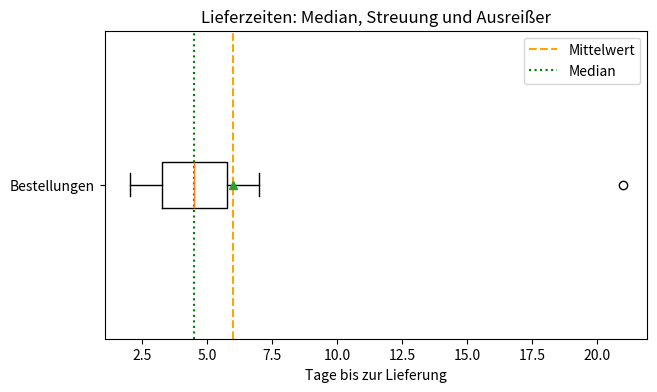
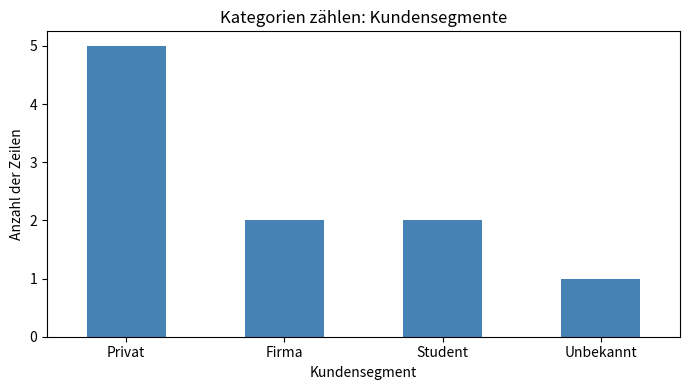
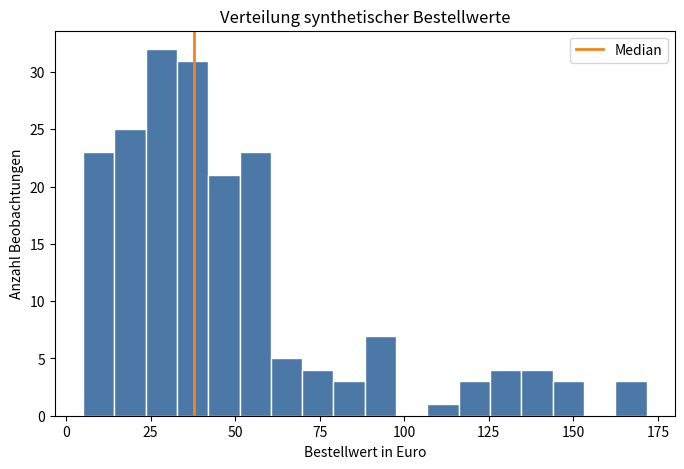
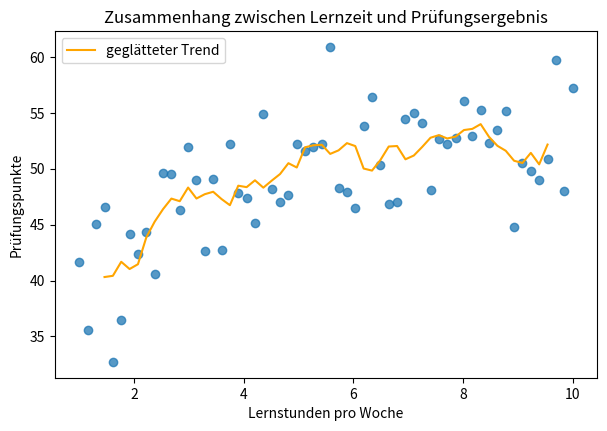
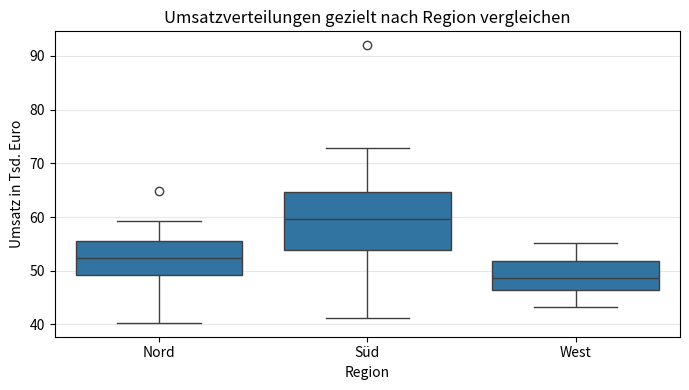
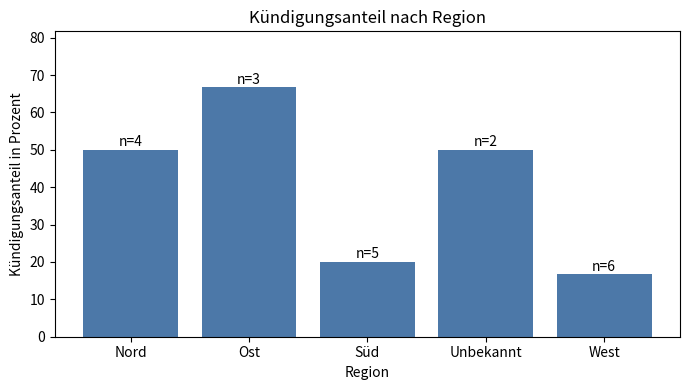
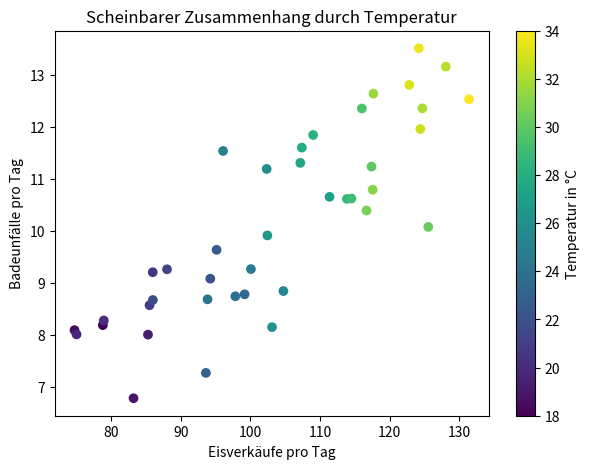
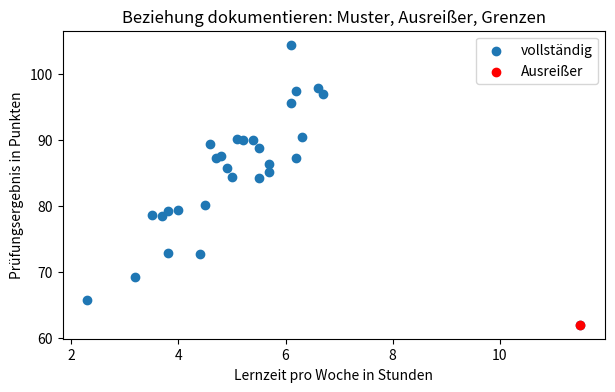

Source code (Python) for these figures, in order:
#@title Python-Code - Erster Tabellenüberblick

# Wir erstellen einen ersten kompakten Tabellenüberblick.
# Der Fokus liegt auf Struktur und Datentypen.
# Am Ende sehen wir zentrale Prüfhinweise.

import pandas as pd

# Kleine Beispieltabelle mit typischen EDA-Stolperstellen.
orders = pd.DataFrame(
    {
        "order_id": [101, 102, 103, 104, 105],
        "customer_group": ["Neu", "Stamm", "Neu", "Stamm", "Neu"],
        "order_value_eur": [49.9, 120.0, 0.0, 89.5, 250.0],
        "delivery_days": [3, 5, 0, 12, 4],
        "returned": ["Nein", "Ja", "Nein", "nein", "Nein"],
    }
)

# Diese Prüfung schützt vor einer leeren Tabelle.
if orders.shape[0] == 0 or orders.shape[1] == 0:
    raise ValueError("Die Beispieltabelle darf nicht leer sein.")

# Ein erster Überblick beginnt mit Größe und Spaltennamen.
print(f"Form: {orders.shape[0]} Zeilen, {orders.shape[1]} Spalten")
print("Spalten: " + ", ".join(orders.columns))

# Datentypen zeigen, wie pandas die Spalten interpretiert.
dtype_text = orders.dtypes.astype(str).to_dict()
print("Datentypen: " + str(dtype_text))

# Wenige Beispielzeilen reichen für eine erste Orientierung.
print("Erste drei Zeilen:")
print(orders.head(3).to_string(index=False))

# Ein kurzer Qualitätscheck markiert frühe Analysefragen.
missing_total = int(orders.isna().sum().sum())
zero_values = int((orders["order_value_eur"] == 0).sum())
returned_variants = orders["returned"].nunique()

# Die Zusammenfassung verbindet Struktur, Typen und Plausibilität.
print(f"Fehlende Werte gesamt: {missing_total}")
print(f"Bestellungen mit Warenwert 0 Euro: {zero_values}")
print(f"Schreibvarianten in returned: {returned_variants}")



#@title Python-Code - Kennzahlen gezielt vergleichen

# Wir vergleichen Kennzahlen für Lieferzeiten gezielt.
# Mittelwert und Median zeigen unterschiedliche Perspektiven.
# Die Grafik macht Ausreißer sofort sichtbar.

import pandas as pd
import matplotlib.pyplot as plt

# Diese kleine Tabelle enthält normale Werte und Ausreißer.
delivery_days = [2, 3, 3, 4, 4, 5, 5, 6, 7, 21]
orders = pd.DataFrame({"delivery_days": delivery_days})

# Eine einfache Prüfung verhindert leere Auswertungen.
if len(orders) == 0:
    raise ValueError("Die Tabelle enthält keine Zeilen.")

# Diese Kennzahlen fassen dieselbe Spalte unterschiedlich zusammen.
summary = orders["delivery_days"].agg(["mean", "median", "min", "max", "std"])
summary["range"] = summary["max"] - summary["min"]

# Quartile zeigen, wo die mittleren fünfzig Prozent liegen.
quartiles = orders["delivery_days"].quantile([0.25, 0.75])
summary["q1"] = quartiles.loc[0.25]
summary["q3"] = quartiles.loc[0.75]

# Die Ausgabe bleibt kurz und auf die Interpretation fokussiert.
print("Kennzahlen für Lieferzeiten in Tagen:")
print(summary.round(1).to_string())
print("Merke: Der Ausreißer erhöht den Mittelwert stärker als den Median.")

# Ein Boxplot verbindet Kennzahlen mit der sichtbaren Verteilung.
fig, ax = plt.subplots(figsize=(7, 4))
ax.boxplot(orders["delivery_days"], vert=False, showmeans=True)

# Achsenbeschriftungen machen die Einheit eindeutig.
ax.set_title("Lieferzeiten: Median, Streuung und Ausreißer")
ax.set_xlabel("Tage bis zur Lieferung")
ax.set_yticks([1])
ax.set_yticklabels(["Bestellungen"])

# Diese Hilfslinien markieren zwei zentrale Kennzahlen.
ax.axvline(summary["mean"], color="orange", linestyle="--", label="Mittelwert")
ax.axvline(summary["median"], color="green", linestyle=":", label="Median")
ax.legend()

plt.show()



#@title Python-Code - Kategorien zählen

# Wir zählen Kategorien in einer kleinen Tabelle.
# Absolute und relative Häufigkeiten werden gemeinsam gezeigt.
# Ein Balkendiagramm macht dominante Gruppen sofort sichtbar.

import pandas as pd
import matplotlib.pyplot as plt

# Diese Beispieldaten enthalten typische Kundensegmente.
data = pd.DataFrame(
    {
        "customer_id": [101, 102, 103, 104, 105, 106, 107, 108, 109, 110],
        "segment": ["Privat", "Firma", "Privat", "Student", "Privat", "Firma", "Privat", "Unbekannt", "Student", "Privat"],
    }
)

# Wir prüfen zuerst die erwartete Tabellengröße.
if len(data) == 0:
    raise ValueError("Die Tabelle enthält keine Zeilen.")

# value_counts zählt jede Kategorie zuverlässig.
counts = data["segment"].value_counts(dropna=False)
shares = data["segment"].value_counts(normalize=True, dropna=False) * 100

# Eine kompakte Übersicht verbindet Anzahl und Anteil.
summary = pd.DataFrame(
    {"Anzahl": counts, "Anteil in Prozent": shares.round(1)}
)

print("Häufigkeitsübersicht nach Kundensegment:")
print(summary.to_string())
print("Größte Gruppe: " + summary.index[0])

# Das Diagramm zeigt dieselben Zählungen visuell.
fig, ax = plt.subplots(figsize=(7, 4))
summary["Anzahl"].plot(kind="bar", ax=ax, color="steelblue")

ax.set_title("Kategorien zählen: Kundensegmente")
ax.set_xlabel("Kundensegment")
ax.set_ylabel("Anzahl der Zeilen")

plt.xticks(rotation=0)
plt.tight_layout()
plt.show()



#@title Python-Code - Verteilungen sichtbar machen

# Dieses Beispiel macht Verteilungen mit einem Histogramm sichtbar.
# Es zeigt Häufungen, Streuung und ungewöhnliche Werte.
# Am Ende entsteht ein beschriftetes Diagramm.

import numpy as np
import pandas as pd
import matplotlib.pyplot as plt

# Wir erzeugen kleine, nachvollziehbare Beispieldaten.
rng = np.random.default_rng(42)
regular_orders = rng.gamma(shape=2.2, scale=18.0, size=180)
large_orders = rng.normal(loc=145.0, scale=18.0, size=12)

# Die Werte werden zu einer Spalte zusammengeführt.
order_values = np.concatenate([regular_orders, large_orders])
order_values = np.clip(order_values, 5.0, None)

# Eine kurze Prüfung schützt vor leeren Daten.
if order_values.size == 0:
    raise ValueError("Die Beispieldaten enthalten keine Werte.")

# Eine Tabelle hilft beim Vergleich mit dem Diagramm.
summary = pd.Series(order_values).describe()
median_value = float(np.median(order_values))
mean_value = float(np.mean(order_values))

print("Beispiel: tägliche Bestellwerte in Euro")
print(f"Anzahl Beobachtungen: {order_values.size}")
print(f"Mittelwert: {mean_value:.1f} Euro")
print(f"Median: {median_value:.1f} Euro")
print(f"Maximum: {summary['max']:.1f} Euro")

# Das Histogramm zeigt, wo viele Werte liegen.
fig, ax = plt.subplots(figsize=(8, 5))
ax.hist(order_values, bins=18, color="#4C78A8", edgecolor="white")
ax.axvline(median_value, color="#F58518", linewidth=2, label="Median")

# Beschriftungen machen die Aussage des Diagramms klar.
ax.set_title("Verteilung synthetischer Bestellwerte")
ax.set_xlabel("Bestellwert in Euro")
ax.set_ylabel("Anzahl Beobachtungen")
ax.legend()

plt.show()



#@title Python-Code - Zusammenhänge und Trends

# Dieses Beispiel zeigt Zusammenhänge in Streudiagrammen.
# Wir vergleichen lineare und gekrümmte Muster.
# Die Grafik macht Trends und Streuung sichtbar.

import numpy as np
import pandas as pd
import matplotlib.pyplot as plt

# Wir erzeugen kleine, nachvollziehbare Beispieldaten.
rng = np.random.default_rng(42)
study_hours = np.linspace(1, 10, 60)
noise = rng.normal(0, 5, size=study_hours.size)

# Der Effekt steigt zuerst stark, später langsamer.
exam_score = 35 + 18 * (1 - np.exp(-study_hours / 3)) + noise
exam_score = np.clip(exam_score, 0, 100)

# Eine Tabelle hilft beim kurzen numerischen Überblick.
data = pd.DataFrame(
    {"Lernstunden": study_hours, "Prüfungspunkte": exam_score}
)

# Wir prüfen, ob beide Spalten gleich lang sind.
if len(data["Lernstunden"]) != len(data["Prüfungspunkte"]):
    raise ValueError("Die beiden Spalten müssen gleich viele Werte enthalten.")

# Korrelation beschreibt nur lineare Tendenzen.
correlation = data["Lernstunden"].corr(data["Prüfungspunkte"])
print(f"Beobachtungen: {len(data)}")
print(f"Lineare Korrelation: {correlation:.2f}")
print("Hinweis: Die Kurve zeigt Sättigung, nicht nur eine Gerade.")

# Ein Streudiagramm zeigt Form, Richtung und Streuung gemeinsam.
fig, ax = plt.subplots(figsize=(7, 4.5))
ax.scatter(data["Lernstunden"], data["Prüfungspunkte"], alpha=0.75)

# Eine geglättete Linie macht den Trend leichter erkennbar.
trend = data.sort_values("Lernstunden")["Prüfungspunkte"].rolling(7, center=True).mean()
ax.plot(data["Lernstunden"], trend, color="orange", label="geglätteter Trend")

# Beschriftungen machen die Interpretation eindeutig.
ax.set_title("Zusammenhang zwischen Lernzeit und Prüfungsergebnis")
ax.set_xlabel("Lernstunden pro Woche")
ax.set_ylabel("Prüfungspunkte")
ax.legend()
plt.show()



#@title Python-Code - Gruppen gezielt vergleichen

# Dieses Beispiel vergleicht Gruppen mit einem Boxplot.
# Es zeigt Mittelwerte, Streuung und Ausreißer.
# Sichtbare Unterschiede werden vorsichtig interpretiert.

import numpy as np
import pandas as pd
import matplotlib.pyplot as plt
import seaborn as sns

# Wir erzeugen kleine, nachvollziehbare Beispieldaten.
rng = np.random.default_rng(42)
regions = ["Nord", "Süd", "West"]

# Jede Region bekommt eine eigene Umsatzverteilung.
north = rng.normal(loc=52, scale=6, size=35)
south = rng.normal(loc=58, scale=10, size=35)
west = rng.normal(loc=50, scale=4, size=35)

# Ein einzelner hoher Wert macht einen Ausreißer sichtbar.
south[0] = 92
sales = np.concatenate([north, south, west])

# Die Gruppennamen werden passend zu den Werten wiederholt.
region_labels = np.repeat(regions, 35)
data = pd.DataFrame({"region": region_labels, "sales": sales})

# Eine kurze Prüfung schützt vor unerwarteten Datenformen.
if data.shape != (105, 2):
    raise ValueError("Die Beispieldaten haben nicht die erwartete Form.")

# Aggregierte Kennzahlen ergänzen die grafische Verteilung.
summary = data.groupby("region")["sales"].agg(["mean", "median", "std"])
summary = summary.round(1)

# Die Tabelle bleibt klein und unterstützt den Gruppenvergleich.
print("Kennzahlen je Region, Umsatz in Tsd. Euro:")
print(summary.to_string())
print("Hinweis: Ein Unterschied im Diagramm beweist noch keine Ursache.")

# Der Boxplot zeigt Lage, Streuung und mögliche Ausreißer.
plt.figure(figsize=(7, 4))
ax = sns.boxplot(data=data, x="region", y="sales", order=regions)

# Achsentitel machen die Bedeutung der Werte klar.
ax.set_title("Umsatzverteilungen gezielt nach Region vergleichen")
ax.set_xlabel("Region")
ax.set_ylabel("Umsatz in Tsd. Euro")

# Ein dezentes Raster erleichtert das Ablesen.
ax.grid(axis="y", alpha=0.3)
plt.tight_layout()
plt.show()



#@title Python-Code - Kategorien gemeinsam betrachten

# Wir vergleichen zwei kategoriale Merkmale gemeinsam.
# Kreuztabellen zeigen Fallzahlen und Anteile.
# Kleine Gruppen und fehlende Werte werden sichtbar.

import pandas as pd
import matplotlib.pyplot as plt

# Diese kleinen Beispieldaten sind vollständig im Notebook enthalten.
data = pd.DataFrame(
    {
        "region": ["Nord", "Nord", "Nord", "Nord", "Süd", "Süd", "Süd", "Süd", "Süd", "West", "West", "West", "West", "West", "West", "Unbekannt", "Unbekannt", "Ost", "Ost", "Ost"],
        "contract": ["Monatlich", "Monatlich", "Jährlich", "Monatlich", "Jährlich", "Jährlich", "Monatlich", "Jährlich", "Monatlich", "Monatlich", "Jährlich", "Jährlich", "Jährlich", "Monatlich", "Jährlich", "Monatlich", "Jährlich", "Monatlich", "Monatlich", "Jährlich"],
        "churned": ["Ja", "Nein", "Nein", "Ja", "Nein", "Nein", "Nein", "Nein", "Ja", "Ja", "Nein", "Nein", "Nein", "Nein", "Nein", "Ja", "Nein", "Ja", "Ja", "Nein"],
    }
)

# Wir prüfen eine einfache Annahme zur Datenmenge.
if len(data) == 0:
    raise ValueError("Die Beispieldaten dürfen nicht leer sein.")

# Absolute Zahlen zeigen, wie viele Fälle jede Kombination enthält.
counts = pd.crosstab(data["region"], data["churned"])
counts = counts.reindex(sorted(counts.index))

# Zeilenanteile zeigen das Risiko innerhalb jeder Region.
rates = pd.crosstab(data["region"], data["churned"], normalize="index")
rates = rates.reindex(counts.index)

# Kleine Gruppen können auffällige Prozentwerte unsicher machen.
region_sizes = counts.sum(axis=1)
churn_rates = rates["Ja"].mul(100).round(1)

print("Kreuztabelle: Region gegen Kündigung")
print(counts.to_string())
print("Kündigungsanteile je Region in Prozent:")
print(churn_rates.to_string())
print("Merke: Hohe Anteile brauchen immer passende Fallzahlen.")

# Das Diagramm verbindet Anteil und Fallzahl sichtbar.
fig, ax = plt.subplots(figsize=(7, 4))

bars = ax.bar(churn_rates.index, churn_rates.values, color="#4C78A8")
ax.set_title("Kündigungsanteil nach Region")
ax.set_xlabel("Region")
ax.set_ylabel("Kündigungsanteil in Prozent")

# Die Beschriftung zeigt die Bezugsgröße jeder Kategorie.
for bar, size in zip(bars, region_sizes.values):
    height = bar.get_height()
    ax.text(bar.get_x() + bar.get_width() / 2, height + 1, f"n={size}", ha="center")

ax.set_ylim(0, max(churn_rates.values) + 15)
plt.tight_layout()
plt.show()



#@title Python-Code - Korrelationen richtig deuten

# Dieses Beispiel zeigt Korrelation ohne sichere Ursache.
# Eine Drittvariable erzeugt einen scheinbaren Zusammenhang.
# Die Grafik macht die vorsichtige Deutung sichtbar.

import numpy as np
import pandas as pd
import matplotlib.pyplot as plt

# Wir erzeugen kleine, nachvollziehbare Beispieldaten.
rng = np.random.default_rng(42)
temperature = np.linspace(18, 34, 40)

# Beide Größen steigen wegen der Temperatur.
ice_sales = 20 + 3.2 * temperature + rng.normal(0, 4, temperature.size)
swimming_accidents = 1 + 0.35 * temperature + rng.normal(0, 1.2, temperature.size)

# Die Tabelle bündelt die drei Variablen.
data = pd.DataFrame(
    {"Temperatur": temperature, "Eisverkäufe": ice_sales,
     "Badeunfälle": swimming_accidents}
)

# Diese Prüfung schützt vor unerwarteten Datenproblemen.
if data.shape != (40, 3):
    raise ValueError("Die Beispieldaten haben nicht die erwartete Form.")

# Korrelationen beschreiben gemeinsame Bewegung, keine Ursache.
corr_sales_accidents = data["Eisverkäufe"].corr(data["Badeunfälle"])
corr_temp_sales = data["Temperatur"].corr(data["Eisverkäufe"])
corr_temp_accidents = data["Temperatur"].corr(data["Badeunfälle"])

print("Korrelation Eisverkäufe und Badeunfälle:", round(corr_sales_accidents, 2))
print("Korrelation Temperatur und Eisverkäufe:", round(corr_temp_sales, 2))
print("Korrelation Temperatur und Badeunfälle:", round(corr_temp_accidents, 2))
print("Merksatz: Korrelation ist ein Hinweis, aber kein Kausalbeweis.")

# Die Farbe zeigt die mögliche Drittvariable Temperatur.
fig, ax = plt.subplots(figsize=(7, 5))
scatter = ax.scatter(
    data["Eisverkäufe"], data["Badeunfälle"], c=data["Temperatur"], cmap="viridis"
)

ax.set_title("Scheinbarer Zusammenhang durch Temperatur")
ax.set_xlabel("Eisverkäufe pro Tag")
ax.set_ylabel("Badeunfälle pro Tag")
fig.colorbar(scatter, ax=ax, label="Temperatur in °C")
plt.show()



#@title Python-Code - Ergebnisse sicher dokumentieren

# Diese Mini-EDA dokumentiert Beziehungen vorsichtig.
# Ausreißer und fehlende Werte werden sichtbar.
# Die Ausgabe trennt Beobachtung von Ursache.

import numpy as np
import pandas as pd
import matplotlib.pyplot as plt

# Wir erzeugen kleine, nachvollziehbare Beispieldaten.
rng = np.random.default_rng(42)
study_hours = rng.normal(5.0, 1.4, 28).round(1)
exam_score = (55 + study_hours * 6 + rng.normal(0, 6, 28)).round(1)

# Zwei Fälle zeigen typische EDA-Risiken.
study_hours = np.append(study_hours, [11.5, np.nan])
exam_score = np.append(exam_score, [62.0, 88.0])

# Die Daten stehen in einer einfachen Tabelle.
data = pd.DataFrame(
    {"study_hours": study_hours, "exam_score": exam_score}
)

# Fehlende Werte werden gezählt, nicht still ignoriert.
missing_hours = int(data["study_hours"].isna().sum())
complete_data = data.dropna(subset=["study_hours", "exam_score"])

# Ein einfacher Ausreißerhinweis nutzt den Interquartilsabstand.
q1 = complete_data["study_hours"].quantile(0.25)
q3 = complete_data["study_hours"].quantile(0.75)
iqr = q3 - q1

# Die Grenze markiert ungewöhnlich hohe Lernzeiten.
outlier_limit = q3 + 1.5 * iqr
outlier_count = int((complete_data["study_hours"] > outlier_limit).sum())

# Korrelationen werden mit und ohne Ausreißer verglichen.
correlation_all = complete_data["study_hours"].corr(complete_data["exam_score"])
without_outliers = complete_data[complete_data["study_hours"] <= outlier_limit]
correlation_clean = without_outliers["study_hours"].corr(without_outliers["exam_score"])

# Die Dokumentation nennt Datenbasis und Einschränkungen.
print(f"Datenbasis: {len(data)} Zeilen, davon {len(complete_data)} vollständig.")
print(f"Fehlende Lernzeit-Werte: {missing_hours}.")
print(f"Markierte Lernzeit-Ausreißer: {outlier_count}.")
print(f"Korrelation mit Ausreißer: {correlation_all:.2f}.")
print(f"Korrelation ohne Ausreißer: {correlation_clean:.2f}.")
print("Vorsichtige Aussage: Zusammenhang sichtbar, keine Kausalität bewiesen.")

# Die Grafik zeigt Muster, Ausreißer und fehlende Fälle.
fig, ax = plt.subplots(figsize=(7, 4))
ax.scatter(complete_data["study_hours"], complete_data["exam_score"], label="vollständig")

# Ausreißer werden farblich hervorgehoben.
outliers = complete_data[complete_data["study_hours"] > outlier_limit]
ax.scatter(outliers["study_hours"], outliers["exam_score"], color="red", label="Ausreißer")

# Achsen und Titel unterstützen eine sichere Interpretation.
ax.set_title("Beziehung dokumentieren: Muster, Ausreißer, Grenzen")
ax.set_xlabel("Lernzeit pro Woche in Stunden")
ax.set_ylabel("Prüfungsergebnis in Punkten")
ax.legend()
plt.show()
